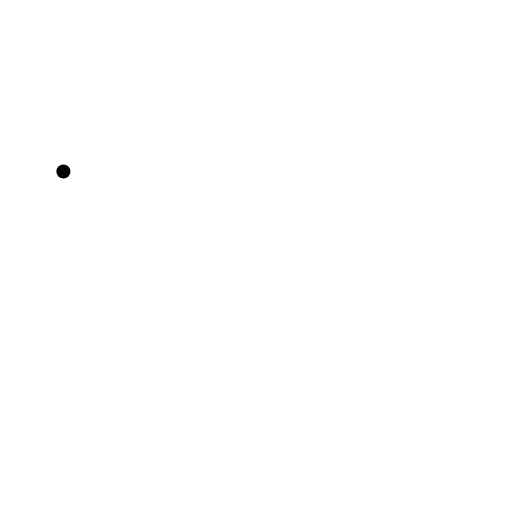
t = 0.00 s
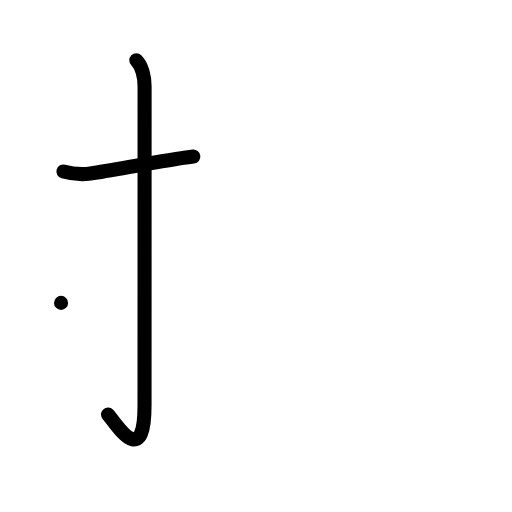
t = 2.00 s
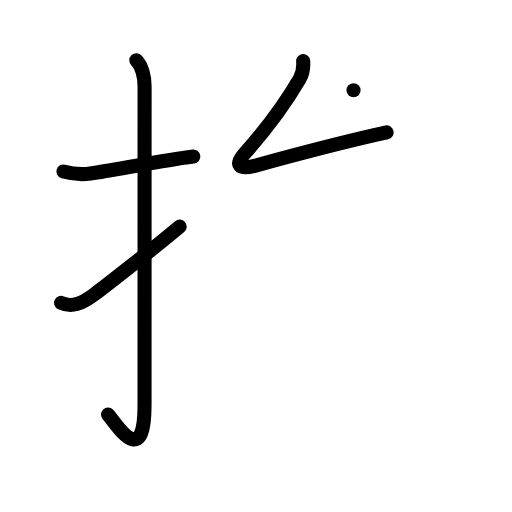
t = 4.00 s
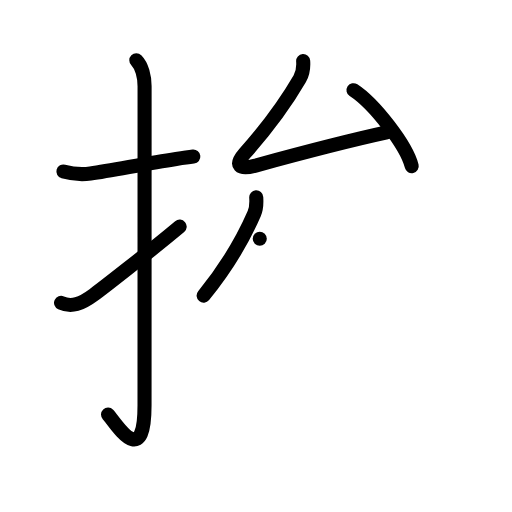
t = 6.00 s
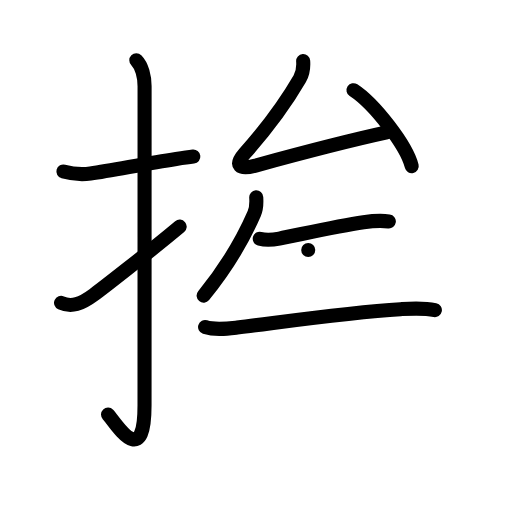
t = 8.00 s
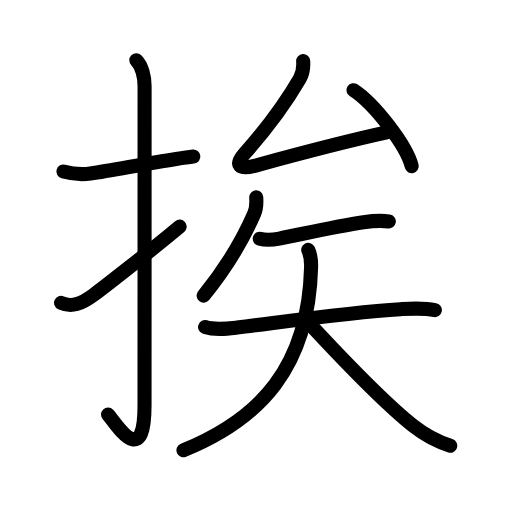
t = 10.00 s

The animated SVG that drew these frames (rendered in a browser with its animation timeline set to each time). Animation: 34 SMIL elements (animate=34); one cycle of 10.00 s.

<?xml version="1.0" encoding="UTF-8"?>
<!--
AniKanjiVG is licensed by CC-BY-SA Paul C. Sommerhoff (https://bitbucket.org/sommerhoff/anikanjivg).
AniKanjiVG uses KanjiVG which is licensed by CC-BY-SA Ulrich Apel (http://kanjivg.tagaini.net).
See also http://creativecommons.org/licenses/by-sa/3.0/
-->
<svg xmlns:kvg='http://kanjivg.tagaini.net' xmlns='http://www.w3.org/2000/svg' width='109' height='109' viewBox='0 0 109 109' style='fill:none;stroke:#000000;stroke-width:3;stroke-linecap:round;stroke-linejoin:round;' id="kvg:kanji_06328"><g id="kvg:06328" kvg:element="挨"><g id="kvg:06328-g1" kvg:element="扌" kvg:variant="true" kvg:original="手" kvg:position="left" kvg:radical="general"><path id="kvg:06328-s1" kvg:type="㇐" d="M13.5,36.5c2.25,0.62,3.77,0.72,5.76,0.43c4.77-0.68,11.44-2.06,18.23-3.09c1.22-0.18,2.45-0.36,3.67-0.51"><animate attributeName="d" begin="0.0s" dur="0.3333333333333333s" from="M13.5,36.5C13.5,36.5,13.5,36.5,13.5,36.5" to="M13.5,36.5c2.25,0.62,3.77,0.72,5.76,0.43" />
<animate attributeName="d" begin="0.3333333333333333s" dur="0.3333333333333333s" from="M13.5,36.5c2.25,0.62,3.77,0.72,5.76,0.43c0,0,0,0,0,0,0" to="M13.5,36.5c2.25,0.62,3.77,0.72,5.76,0.43c4.77-0.68,11.44-2.06,18.23-3.09" />
<animate attributeName="d" begin="0.6666666666666666s" dur="0.3333333333333333s" from="M13.5,36.5c2.25,0.62,3.77,0.72,5.76,0.43c4.77-0.68,11.44-2.06,18.23-3.09c0,0,0,0,0,0,0" to="M13.5,36.5c2.25,0.62,3.77,0.72,5.76,0.43c4.77-0.68,11.44-2.06,18.23-3.09c1.22-0.18,2.45-0.36,3.67-0.51" />
</path>
<path id="kvg:06328-s2" kvg:type="㇚" d="M29.02,12.83c1.2,1.2,1.76,3.54,1.76,5.52c0,14.56-0.01,62.94-0.01,67.9c0,14.25-6.32,3.53-7.77,2"><animate attributeName="d" begin="1.0s" dur="0.3333333333333333s" from="M29.02,12.83C29.02,12.83,29.02,12.83,29.02,12.83" to="M29.02,12.83c1.2,1.2,1.76,3.54,1.76,5.52" />
<animate attributeName="d" begin="1.3333333333333333s" dur="0.3333333333333333s" from="M29.02,12.83c1.2,1.2,1.76,3.54,1.76,5.52c0,0,0,0,0,0,0" to="M29.02,12.83c1.2,1.2,1.76,3.54,1.76,5.52c0,14.56-0.01,62.94-0.01,67.9" />
<animate attributeName="d" begin="1.6666666666666665s" dur="0.3333333333333333s" from="M29.02,12.83c1.2,1.2,1.76,3.54,1.76,5.52c0,14.56-0.01,62.94-0.01,67.9c0,0,0,0,0,0,0" to="M29.02,12.83c1.2,1.2,1.76,3.54,1.76,5.52c0,14.56-0.01,62.94-0.01,67.9c0,14.25-6.32,3.53-7.77,2" />
<animate attributeName="d" begin="0s" dur="1.0s" from="M-100,-100" to="M-100,-100" />
</path>
<path id="kvg:06328-s3" kvg:type="㇀" d="M13,64.48c2.25,1.02,4.31,0.22,6.94-1.71c1.55-1.14,11.75-9.04,18.31-14.52"><animate attributeName="d" begin="2.0s" dur="0.5s" from="M13,64.48C13,64.48,13,64.48,13,64.48" to="M13,64.48c2.25,1.02,4.31,0.22,6.94-1.71" />
<animate attributeName="d" begin="2.5s" dur="0.5s" from="M13,64.48c2.25,1.02,4.31,0.22,6.94-1.71c0,0,0,0,0,0,0" to="M13,64.48c2.25,1.02,4.31,0.22,6.94-1.71c1.55-1.14,11.75-9.04,18.31-14.52" />
<animate attributeName="d" begin="0s" dur="2.0s" from="M-100,-100" to="M-100,-100" />
</path>
</g>
<g id="kvg:06328-g2" kvg:element="矣" kvg:position="right"><g id="kvg:06328-g3" kvg:element="厶" kvg:position="top"><path id="kvg:06328-s4" kvg:type="㇜" d="M64.54,13c0.09,1.26-0.08,2.66-0.73,3.77C60.77,22,56.3,27.93,52.14,32.61c-2.38,2.68-1.08,3.55,2.04,2.7c7.86-2.15,21.27-5.63,28.13-7.12"><animate attributeName="d" begin="3.0s" dur="0.25s" from="M64.54,13C64.54,13,64.54,13,64.54,13" to="M64.54,13c0.09,1.26-0.08,2.66-0.73,3.77" />
<animate attributeName="d" begin="3.25s" dur="0.25s" from="M64.54,13c0.09,1.26-0.08,2.66-0.73,3.77c0,0,0,0,0,0,0" to="M64.54,13c0.09,1.26-0.08,2.66-0.73,3.77C60.77,22,56.3,27.93,52.14,32.61" />
<animate attributeName="d" begin="3.5s" dur="0.25s" from="M64.54,13c0.09,1.26-0.08,2.66-0.73,3.77C60.77,22,56.3,27.93,52.14,32.61c0,0,0,0,0,0,0" to="M64.54,13c0.09,1.26-0.08,2.66-0.73,3.77C60.77,22,56.3,27.93,52.14,32.61c-2.38,2.68-1.08,3.55,2.04,2.7" />
<animate attributeName="d" begin="3.75s" dur="0.25s" from="M64.54,13c0.09,1.26-0.08,2.66-0.73,3.77C60.77,22,56.3,27.93,52.14,32.61c-2.38,2.68-1.08,3.55,2.04,2.7c0,0,0,0,0,0,0" to="M64.54,13c0.09,1.26-0.08,2.66-0.73,3.77C60.77,22,56.3,27.93,52.14,32.61c-2.38,2.68-1.08,3.55,2.04,2.7c7.86-2.15,21.27-5.63,28.13-7.12" />
<animate attributeName="d" begin="0s" dur="3.0s" from="M-100,-100" to="M-100,-100" />
</path>
<path id="kvg:06328-s5" kvg:type="㇔" d="M75.26,19.2c4.37,2.85,11.3,11.74,12.39,16.18"><animate attributeName="d" begin="4.0s" dur="1.0s" from="M75.26,19.2C75.26,19.2,75.26,19.2,75.26,19.2" to="M75.26,19.2c4.37,2.85,11.3,11.74,12.39,16.18" />
<animate attributeName="d" begin="0s" dur="4.0s" from="M-100,-100" to="M-100,-100" />
</path>
</g>
<g id="kvg:06328-g4" kvg:element="矢" kvg:position="bottom"><path id="kvg:06328-s6" kvg:type="㇒" d="M54.55,42.02c0.08,1.22,0.06,2.35-0.43,3.47c-2.12,4.88-5.7,11.21-10.77,17.45"><animate attributeName="d" begin="5.0s" dur="0.5s" from="M54.55,42.02C54.55,42.02,54.55,42.02,54.55,42.02" to="M54.55,42.02c0.08,1.22,0.06,2.35-0.43,3.47" />
<animate attributeName="d" begin="5.5s" dur="0.5s" from="M54.55,42.02c0.08,1.22,0.06,2.35-0.43,3.47c0,0,0,0,0,0,0" to="M54.55,42.02c0.08,1.22,0.06,2.35-0.43,3.47c-2.12,4.88-5.7,11.21-10.77,17.45" />
<animate attributeName="d" begin="0s" dur="5.0s" from="M-100,-100" to="M-100,-100" />
</path>
<g id="kvg:06328-g5" kvg:element="天"><path id="kvg:06328-s7" kvg:type="㇐" d="M55.3,50.82c1.58,0.43,3.29,0.14,4.17-0.03c4.2-0.81,12.21-2.65,17.92-3.48c1.83-0.26,3.54-0.42,5.39-0.17"><animate attributeName="d" begin="6.0s" dur="0.3333333333333333s" from="M55.3,50.82C55.3,50.82,55.3,50.82,55.3,50.82" to="M55.3,50.82c1.58,0.43,3.29,0.14,4.17-0.03" />
<animate attributeName="d" begin="6.333333333333333s" dur="0.3333333333333333s" from="M55.3,50.82c1.58,0.43,3.29,0.14,4.17-0.03c0,0,0,0,0,0,0" to="M55.3,50.82c1.58,0.43,3.29,0.14,4.17-0.03c4.2-0.81,12.21-2.65,17.92-3.48" />
<animate attributeName="d" begin="6.666666666666667s" dur="0.3333333333333333s" from="M55.3,50.82c1.58,0.43,3.29,0.14,4.17-0.03c4.2-0.81,12.21-2.65,17.92-3.48c0,0,0,0,0,0,0" to="M55.3,50.82c1.58,0.43,3.29,0.14,4.17-0.03c4.2-0.81,12.21-2.65,17.92-3.48c1.83-0.26,3.54-0.42,5.39-0.17" />
<animate attributeName="d" begin="0s" dur="6.0s" from="M-100,-100" to="M-100,-100" />
</path>
<g id="kvg:06328-g6" kvg:element="大"><path id="kvg:06328-s8" kvg:type="㇐" d="M43.66,69.63c2.2,0.71,4.6,0.37,6.84,0.09c11.63-1.45,23.63-3.22,34.76-3.9c2.53-0.15,4.83-0.32,7.32,0.2"><animate attributeName="d" begin="7.0s" dur="0.3333333333333333s" from="M43.66,69.63C43.66,69.63,43.66,69.63,43.66,69.63" to="M43.66,69.63c2.2,0.71,4.6,0.37,6.84,0.09" />
<animate attributeName="d" begin="7.333333333333333s" dur="0.3333333333333333s" from="M43.66,69.63c2.2,0.71,4.6,0.37,6.84,0.09c0,0,0,0,0,0,0" to="M43.66,69.63c2.2,0.71,4.6,0.37,6.84,0.09c11.63-1.45,23.63-3.22,34.76-3.9" />
<animate attributeName="d" begin="7.666666666666667s" dur="0.3333333333333333s" from="M43.66,69.63c2.2,0.71,4.6,0.37,6.84,0.09c11.63-1.45,23.63-3.22,34.76-3.9c0,0,0,0,0,0,0" to="M43.66,69.63c2.2,0.71,4.6,0.37,6.84,0.09c11.63-1.45,23.63-3.22,34.76-3.9c2.53-0.15,4.83-0.32,7.32,0.2" />
<animate attributeName="d" begin="0s" dur="7.0s" from="M-100,-100" to="M-100,-100" />
</path>
<path id="kvg:06328-s9" kvg:type="㇒" d="M65.62,53.21c0.58,1.2,0.64,2.35,0.61,3.67c-0.54,21.3-10.83,32.32-27.17,38.97"><animate attributeName="d" begin="8.0s" dur="0.5s" from="M65.62,53.21C65.62,53.21,65.62,53.21,65.62,53.21" to="M65.62,53.21c0.58,1.2,0.64,2.35,0.61,3.67" />
<animate attributeName="d" begin="8.5s" dur="0.5s" from="M65.62,53.21c0.58,1.2,0.64,2.35,0.61,3.67c0,0,0,0,0,0,0" to="M65.62,53.21c0.58,1.2,0.64,2.35,0.61,3.67c-0.54,21.3-10.83,32.32-27.17,38.97" />
<animate attributeName="d" begin="0s" dur="8.0s" from="M-100,-100" to="M-100,-100" />
</path>
<path id="kvg:06328-s10" kvg:type="㇏" d="M65.8,68.83c7.57,8.16,15.78,16.76,22.16,21.83c2.06,1.63,4.54,3.21,7.91,4.23"><animate attributeName="d" begin="9.0s" dur="0.5s" from="M65.8,68.83C65.8,68.83,65.8,68.83,65.8,68.83" to="M65.8,68.83c7.57,8.16,15.78,16.76,22.16,21.83" />
<animate attributeName="d" begin="9.5s" dur="0.5s" from="M65.8,68.83c7.57,8.16,15.78,16.76,22.16,21.83c0,0,0,0,0,0,0" to="M65.8,68.83c7.57,8.16,15.78,16.76,22.16,21.83c2.06,1.63,4.54,3.21,7.91,4.23" />
<animate attributeName="d" begin="0s" dur="9.0s" from="M-100,-100" to="M-100,-100" />
</path>
</g>
</g>
</g>
</g>
</g>
</svg>
